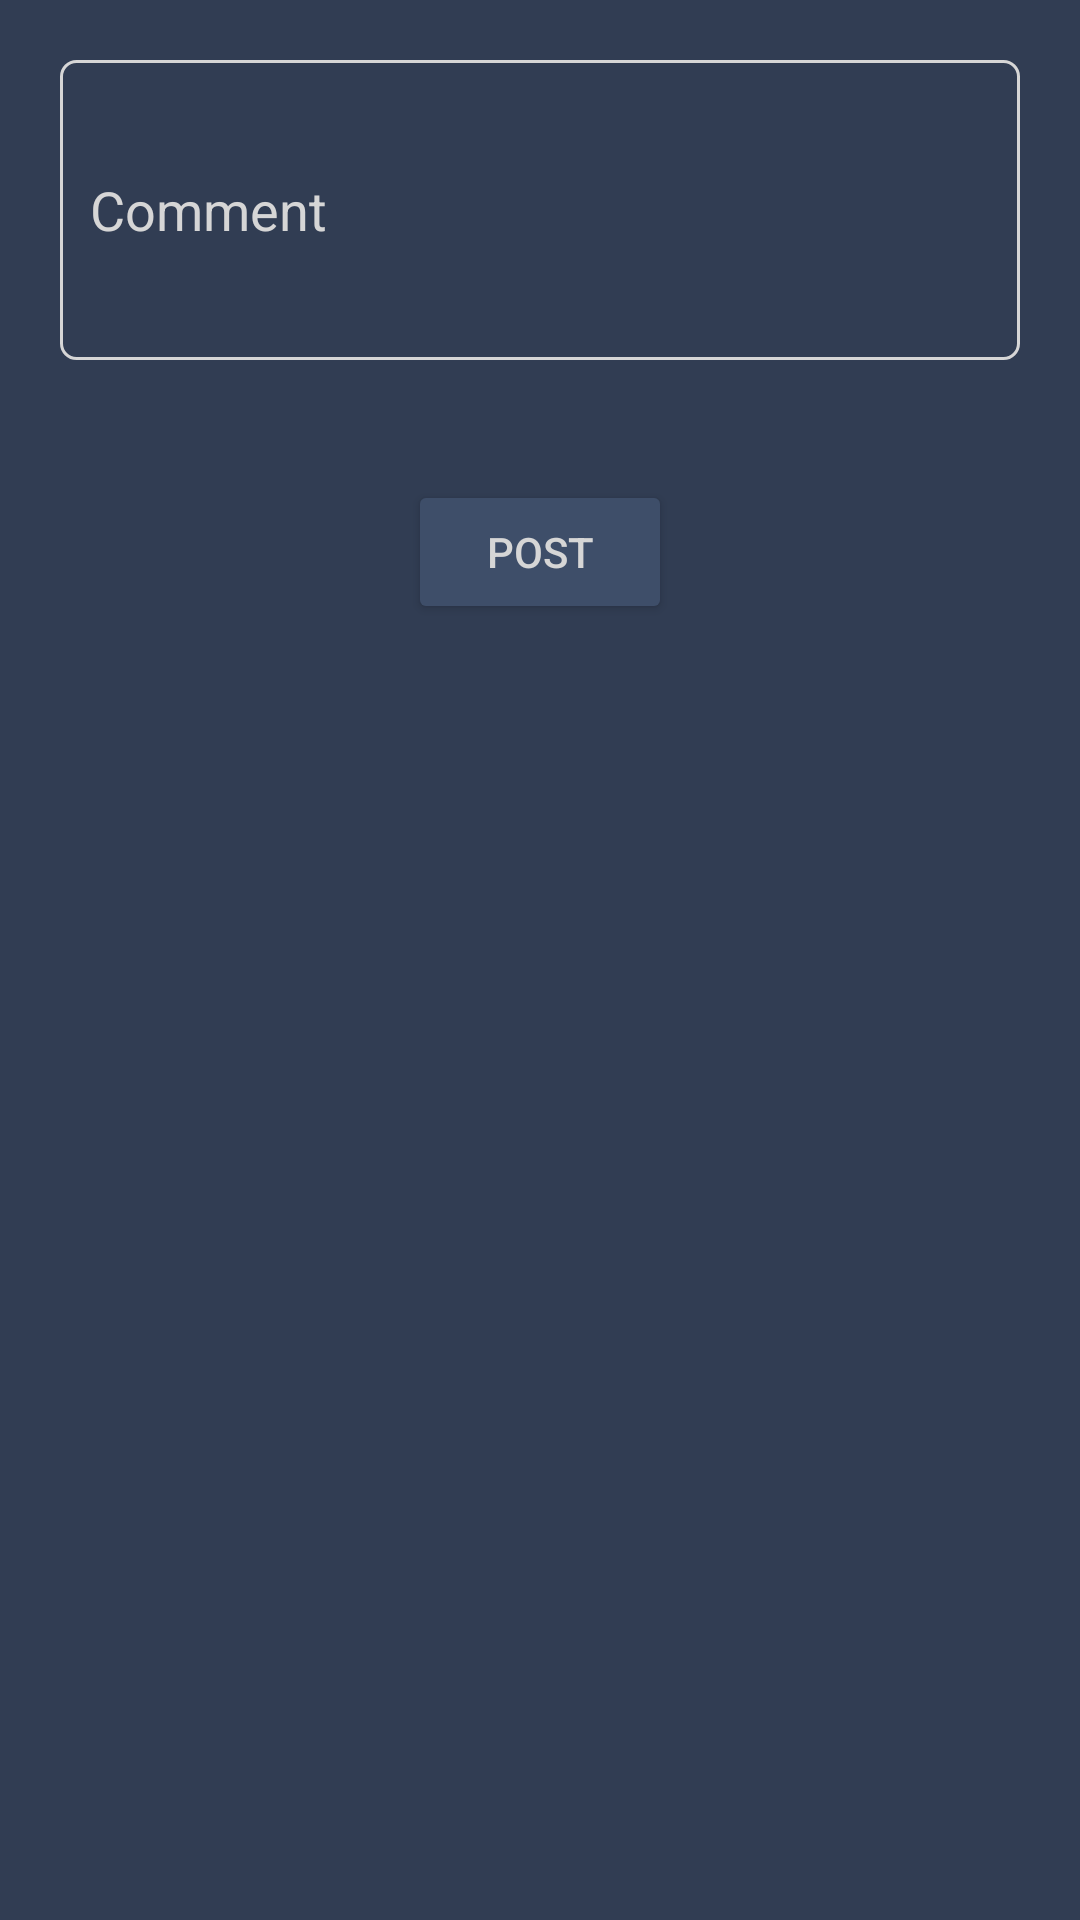

The Android layout XML behind this screen, and the referenced resources:
<!-- AndroidManifest.xml: application theme AppTheme -->
<!-- res/layout/comment_pop.xml -->
<?xml version="1.0" encoding="utf-8"?>
<RelativeLayout
    xmlns:android="http://schemas.android.com/apk/res/android" android:layout_width="match_parent"
    android:layout_height="match_parent"
    android:background="@color/colorPrimary">

    <EditText
        android:id="@+id/comment_edit"
        android:layout_width="match_parent"
        android:layout_height="100dp"
        android:autofillHints="comment"
        android:hint="@string/tab_comment"
        android:textColorHint="@color/colorText"
        android:inputType="text"
        android:layout_margin="20dp"
        android:layout_centerHorizontal="true"
        android:textColor="@color/colorText"
        android:background="@drawable/border"
        android:padding="10dp"
        />

    <Button
        android:id="@+id/comment_button"
        android:layout_width="wrap_content"
        android:layout_height="wrap_content"
        android:text="@string/comment_button"
        android:layout_below="@id/comment_edit"
        android:layout_margin="20dp"
        android:layout_centerHorizontal="true"
        android:textColor="@color/colorText"
        android:backgroundTint="@color/colorAccent"
        />
</RelativeLayout>
<!-- resources referenced by this layout -->
<resources>
  <color name="colorAccent">#3E4E69</color>
  <color name="colorPrimary">#313D53</color>
  <color name="colorText">#D6D6D6</color>
  <!-- drawable border (drawable) -->
  <?xml version="1.0" encoding="utf-8"?>
  <shape xmlns:android="http://schemas.android.com/apk/res/android"
      android:shape="rectangle">
      <stroke android:color="#D6D6D6" android:width="1dp"/>
      <corners android:radius="5dp"/>
  </shape>
  <string name="comment_button">post</string>
  <string name="tab_comment">Comment</string>
  <style name="AppTheme" parent="Theme.AppCompat.Light.DarkActionBar">
          
          <item name="colorPrimary">#414759</item>
          <item name="colorPrimaryDark">#24282F</item>
          <item name="colorAccent">#313D53</item>
          <item name="windowActionBar">false</item>
          <item name="windowNoTitle">true</item>
          <item name="android:colorControlNormal">@color/colorText</item>
          <item name="navigationIconTint">@color/colorText</item>
      </style>
</resources>
